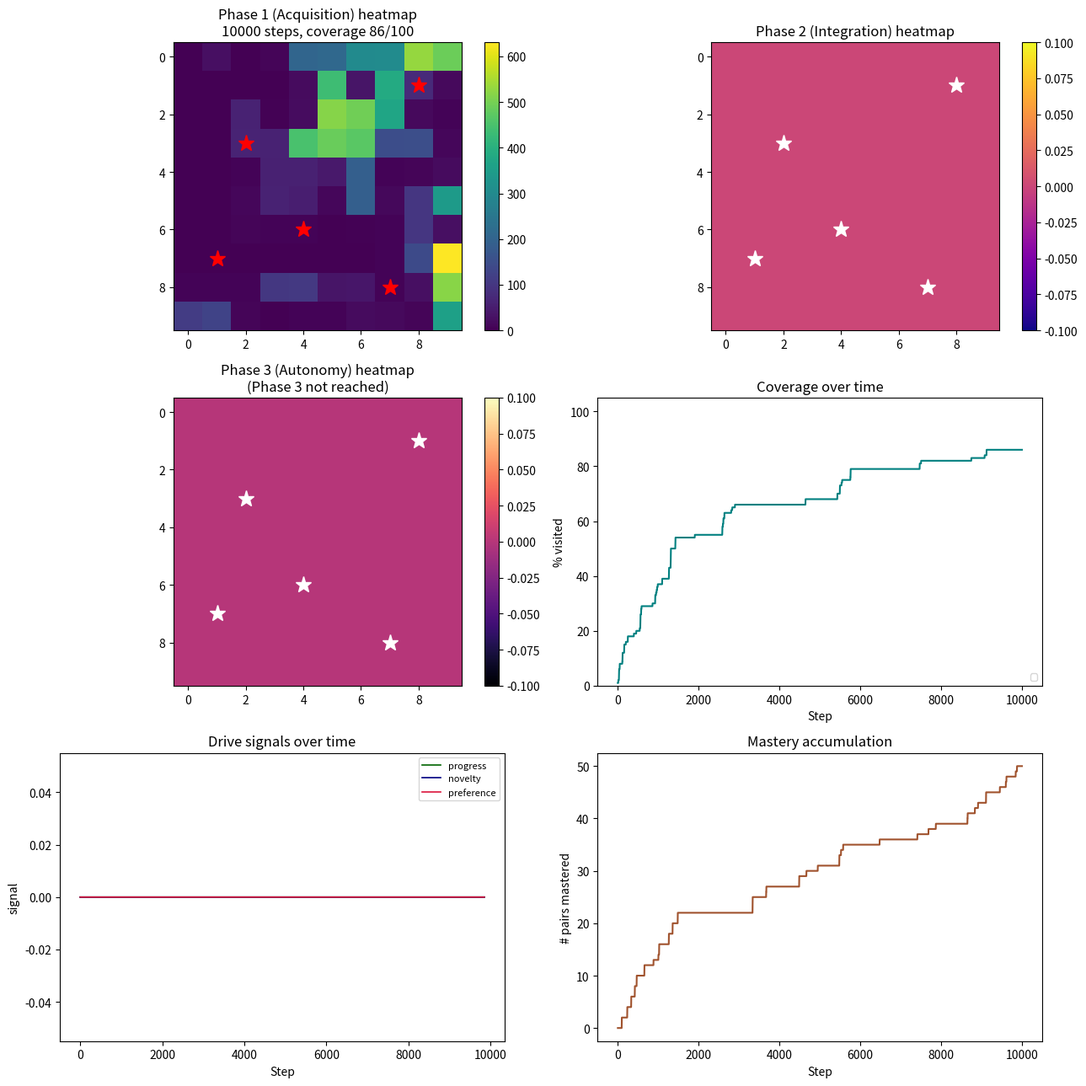

Python code for this plot:
"""
curiosity_agent_v0_4_2.py
-------------------------
A phase-structured developmental agent.

This version branches from v0.4, taking a different architectural path
than v0.5-v0.6. The governing principle here is:

    STRUCTURE BEFORE AUTONOMY.

The agent's life is divided into three sequential phases. Each phase
is a prerequisite for the next. The agent cannot skip Phase 1 by
stochastic accident; coverage of the full scope is structurally
required before any other drives activate.

PHASE 1 — ACQUISITION
    Only the coverage drive has weight. The agent is effectively on a
    scaffolded task: survey this territory. Phase ends when every scope
    cell has been visited at least once. No time limit on this phase;
    it takes as long as it takes.

PHASE 2 — INTEGRATION
    Novelty and learning-progress drives come online. Coverage goes
    silent permanently. The agent revisits its known territory with
    the new drives shaping behaviour. Preferences accumulate. Duration
    is fixed at 40% of total life (step boundaries allowing).

PHASE 3 — AUTONOMY
    Preference tracking becomes accessible to behaviour. The agent
    can be pulled toward regions it has come to find rewarding. This
    is the analogue of earned freedom.

MEMORY ACROSS PHASES:
  - Forward model: carries over in full
  - Error windows: carry over in full
  - Visit counts: carry over in full
  - Cell preferences: carry over in full
  - Q-values: PARTIALLY RESET (multiplied by 0.3) at phase boundaries.
    The agent retains what it KNOWS about its world but not the
    behavioural loops it built under the previous phase's reward regime.

This design lets the agent enter each phase with knowledge of its
world while letting new value structures form against the new drives
without being crushed by old habits.

Run from Terminal with:
    python3 curiosity_agent_v0_4_2.py
"""

import numpy as np
import matplotlib.pyplot as plt
from collections import defaultdict, deque, Counter

# --------------------------------------------------------------------------
# CONFIG
# --------------------------------------------------------------------------

GRID_SIZE = 10
NUM_STEPS = 10000
FEATURE_CELLS = [(2, 3), (7, 8), (4, 6), (8, 1), (1, 7)]

# Phase 2 begins when coverage completes. Phase 3 begins at a fixed
# fraction of total life (AFTER coverage has completed).
PHASE_3_START_FRACTION = 0.6   # Phase 3 begins at 60% of life if reached
Q_VALUE_RESET_MULTIPLIER = 0.3


# --------------------------------------------------------------------------
# WORLD
# --------------------------------------------------------------------------

class GridWorld:
    def __init__(self, size=GRID_SIZE):
        self.size = size
        self.agent_pos = (0, 0)
        self.features = set(FEATURE_CELLS)
        self.scope_cells = {(x, y) for x in range(size) for y in range(size)}

    def observe(self):
        x, y = self.agent_pos
        is_feature = 1 if self.agent_pos in self.features else 0
        return (x, y, is_feature)

    def step(self, action):
        x, y = self.agent_pos
        if action == 0 and y > 0: y -= 1
        elif action == 1 and y < self.size - 1: y += 1
        elif action == 2 and x > 0: x -= 1
        elif action == 3 and x < self.size - 1: x += 1
        self.agent_pos = (x, y)
        return self.observe()


# --------------------------------------------------------------------------
# AGENT
# --------------------------------------------------------------------------

class PhasedAgent:
    def __init__(self, scope_cells, total_steps, num_actions=4):
        self.scope = set(scope_cells)
        self.total_steps = total_steps
        self.steps_taken = 0
        self.covered = set()
        self.num_actions = num_actions

        # Memory structures — all carry over across phases
        self.visit_counts = defaultdict(int)
        self.forward_model = defaultdict(lambda: defaultdict(int))
        self.fast_errors = defaultdict(lambda: deque(maxlen=5))
        self.slow_errors = defaultdict(lambda: deque(maxlen=30))
        self.cell_preference = defaultdict(float)

        # Q-values — partially reset at phase boundaries
        self.q_values = defaultdict(float)

        # Phase tracking
        self.phase = 1
        self.phase_1_end_step = None   # set when coverage completes
        self.phase_2_end_step = None
        self.phase_3_start_target = int(total_steps * PHASE_3_START_FRACTION)

        # Fixed parameters
        self.learning_rate = 0.1
        self.epsilon = 0.1

        # Drive weights — set by phase
        self._apply_phase_weights()

    def _apply_phase_weights(self):
        """Drive weights reflect the current phase."""
        if self.phase == 1:
            # Only coverage matters
            self.coverage_discovery_weight = 6.0
            self.coverage_ambient_weight = 0.01   # modest constant pressure
            self.novelty_weight = 0.0
            self.progress_weight = 0.0
            self.preference_weight = 0.0
        elif self.phase == 2:
            # Novelty and progress come online; coverage silent
            self.coverage_discovery_weight = 0.0
            self.coverage_ambient_weight = 0.0
            self.novelty_weight = 0.3
            self.progress_weight = 1.2
            self.preference_weight = 0.0
        elif self.phase == 3:
            # Preference joins; novelty and progress remain
            self.coverage_discovery_weight = 0.0
            self.coverage_ambient_weight = 0.0
            self.novelty_weight = 0.3
            self.progress_weight = 1.2
            self.preference_weight = 0.8

    def _transition_phase(self, new_phase):
        """Handle the mechanics of a phase boundary."""
        # Partially reset Q-values: the agent retains its world-knowledge
        # but loosens the behavioural loops built under the old regime.
        for key in list(self.q_values.keys()):
            self.q_values[key] *= Q_VALUE_RESET_MULTIPLIER
        self.phase = new_phase
        self._apply_phase_weights()

    def check_phase_transition(self):
        """Check whether it's time to move to the next phase."""
        if self.phase == 1:
            if len(self.covered) == len(self.scope):
                self.phase_1_end_step = self.steps_taken
                self._transition_phase(2)
                return True
        elif self.phase == 2:
            if self.steps_taken >= self.phase_3_start_target:
                self.phase_2_end_step = self.steps_taken
                self._transition_phase(3)
                return True
        return False

    def choose_action(self, state):
        if np.random.rand() < self.epsilon:
            return np.random.randint(self.num_actions)
        values = [self.q_values[(state, a)] for a in range(self.num_actions)]
        max_v = max(values)
        best = [a for a, v in enumerate(values) if v == max_v]
        return np.random.choice(best)

    def novelty_reward(self, state):
        count = self.visit_counts[state]
        return self.novelty_weight / np.sqrt(count + 1)

    def coverage_reward(self, state):
        cell = (state[0], state[1])
        discovery = self.coverage_discovery_weight if (
            cell in self.scope and cell not in self.covered
        ) else 0.0
        uncovered_count = len(self.scope) - len(self.covered)
        ambient = self.coverage_ambient_weight * uncovered_count
        return discovery + ambient

    def preference_reward(self, state):
        if self.preference_weight == 0.0:
            return 0.0
        cell = (state[0], state[1])
        return self.preference_weight * self.cell_preference[cell]

    def prediction_error(self, state, action, next_state):
        predictions = self.forward_model[(state, action)]
        total = sum(predictions.values())
        pseudo_vocab = 5
        smoothed_prob = (predictions[next_state] + 1) / (total + pseudo_vocab)
        return 1.0 - smoothed_prob

    def learning_progress(self, state, action):
        fast = self.fast_errors[(state, action)]
        slow = self.slow_errors[(state, action)]
        if len(fast) < 3 or len(slow) < 10:
            return 0.0
        fast_mean = np.mean(fast)
        slow_mean = np.mean(slow)
        progress = slow_mean - fast_mean
        return self.progress_weight * max(0.0, progress)

    def update_model(self, state, action, next_state, error, r_progress):
        self.visit_counts[next_state] += 1
        self.forward_model[(state, action)][next_state] += 1
        self.fast_errors[(state, action)].append(error)
        self.slow_errors[(state, action)].append(error)
        cell = (next_state[0], next_state[1])
        if cell in self.scope:
            self.covered.add(cell)
        self.cell_preference[cell] += r_progress

    def update_values(self, state, action, next_state, intrinsic):
        future = max(self.q_values[(next_state, a)] for a in range(self.num_actions))
        td_target = intrinsic + 0.9 * future
        td_error = td_target - self.q_values[(state, action)]
        self.q_values[(state, action)] += self.learning_rate * td_error


# --------------------------------------------------------------------------
# RUN
# --------------------------------------------------------------------------

def run():
    world = GridWorld()
    agent = PhasedAgent(world.scope_cells, NUM_STEPS)

    heatmap_by_phase = {1: np.zeros((GRID_SIZE, GRID_SIZE)),
                        2: np.zeros((GRID_SIZE, GRID_SIZE)),
                        3: np.zeros((GRID_SIZE, GRID_SIZE))}
    phase_trace = []
    coverage_pct_trace = []
    progress_trace = []
    novelty_trace = []
    preference_trace = []
    mastered_count_trace = []

    state = world.observe()

    for step in range(NUM_STEPS):
        agent.steps_taken = step

        # Check for phase transition
        agent.check_phase_transition()

        action = agent.choose_action(state)
        next_state = world.step(action)

        error = agent.prediction_error(state, action, next_state)
        r_progress = agent.learning_progress(state, action)
        r_novelty = agent.novelty_reward(next_state)
        r_coverage = agent.coverage_reward(next_state)
        r_preference = agent.preference_reward(next_state)
        intrinsic = r_novelty + r_progress + r_coverage + r_preference

        agent.update_model(state, action, next_state, error, r_progress)
        agent.update_values(state, action, next_state, intrinsic)

        x, y, _ = next_state
        heatmap_by_phase[agent.phase][y, x] += 1

        phase_trace.append(agent.phase)
        coverage_pct_trace.append(100 * len(agent.covered) / len(agent.scope))
        progress_trace.append(r_progress)
        novelty_trace.append(r_novelty)
        preference_trace.append(r_preference)
        mastered_count_trace.append(sum(
            1 for errs in agent.fast_errors.values()
            if len(errs) >= 5 and np.mean(errs) < 0.15
        ))

        state = next_state

    # --- ANALYSIS ---

    # Phase durations and efficiency
    p1_duration = agent.phase_1_end_step if agent.phase_1_end_step else NUM_STEPS
    p1_final_coverage = len(agent.covered) if not agent.phase_1_end_step else len(agent.scope)

    p2_start = agent.phase_1_end_step if agent.phase_1_end_step else None
    p2_end = agent.phase_2_end_step
    p3_start = agent.phase_2_end_step if agent.phase_2_end_step else None

    # Top preferred cells at end of life
    top_preferred = sorted(agent.cell_preference.items(),
                           key=lambda kv: -kv[1])[:5]

    # Phase 3 heatmap concentration — did the agent settle on preferences?
    p3_visits = heatmap_by_phase[3]
    p3_total_visits = p3_visits.sum()
    if p3_total_visits > 0:
        p3_top_cell_visits = p3_visits.max()
        p3_uniform_expected = p3_total_visits / (GRID_SIZE * GRID_SIZE)
        p3_concentration = p3_top_cell_visits / p3_uniform_expected
    else:
        p3_concentration = 0.0

    # Feature visit ratio in each phase
    def feature_ratio(heatmap):
        total = heatmap.sum()
        if total == 0: return 0.0
        feature_visits = sum(heatmap[fy, fx] for fx, fy in FEATURE_CELLS)
        expected_share = len(FEATURE_CELLS) / (GRID_SIZE * GRID_SIZE)
        actual_share = feature_visits / total
        return actual_share / expected_share if expected_share > 0 else 0.0

    # --- PLOTS ---
    fig, axes = plt.subplots(3, 2, figsize=(13, 13))

    ax = axes[0, 0]
    im = ax.imshow(heatmap_by_phase[1], cmap="viridis", origin="upper")
    for (fx, fy) in FEATURE_CELLS:
        ax.plot(fx, fy, marker="*", color="red", markersize=14)
    ax.set_title(f"Phase 1 (Acquisition) heatmap\n"
                 f"{p1_duration} steps, coverage {p1_final_coverage}/100")
    plt.colorbar(im, ax=ax, fraction=0.046)

    ax = axes[0, 1]
    im = ax.imshow(heatmap_by_phase[2], cmap="plasma", origin="upper")
    for (fx, fy) in FEATURE_CELLS:
        ax.plot(fx, fy, marker="*", color="white", markersize=14)
    title2 = "Phase 2 (Integration) heatmap"
    if p2_start is not None and p2_end is not None:
        title2 += f"\nsteps {p2_start}–{p2_end}"
    ax.set_title(title2)
    plt.colorbar(im, ax=ax, fraction=0.046)

    ax = axes[1, 0]
    im = ax.imshow(heatmap_by_phase[3], cmap="magma", origin="upper")
    for (fx, fy) in FEATURE_CELLS:
        ax.plot(fx, fy, marker="*", color="white", markersize=14)
    title3 = "Phase 3 (Autonomy) heatmap"
    if p3_start is not None:
        title3 += f"\nsteps {p3_start}–{NUM_STEPS}"
    else:
        title3 += "\n(Phase 3 not reached)"
    ax.set_title(title3)
    plt.colorbar(im, ax=ax, fraction=0.046)

    ax = axes[1, 1]
    ax.plot(coverage_pct_trace, linewidth=1.5, color="teal")
    if agent.phase_1_end_step:
        ax.axvline(agent.phase_1_end_step, color="orange", linestyle="--",
                   label=f"Phase 1 end @ {agent.phase_1_end_step}")
    if agent.phase_2_end_step:
        ax.axvline(agent.phase_2_end_step, color="purple", linestyle="--",
                   label=f"Phase 2 end @ {agent.phase_2_end_step}")
    ax.legend(loc="lower right", fontsize=8)
    ax.set_title("Coverage over time")
    ax.set_xlabel("Step"); ax.set_ylabel("% visited")
    ax.set_ylim(0, 105)

    ax = axes[2, 0]
    def running_mean(x, window=150):
        if len(x) < window: return np.array(x)
        c = np.cumsum(np.insert(x, 0, 0))
        return (c[window:] - c[:-window]) / window
    ax.plot(running_mean(progress_trace), linewidth=1.2, color="darkgreen", label="progress")
    ax.plot(running_mean(novelty_trace), linewidth=1.2, color="navy", label="novelty")
    ax.plot(running_mean(preference_trace), linewidth=1.2, color="crimson", label="preference")
    if agent.phase_1_end_step:
        ax.axvline(agent.phase_1_end_step, color="orange", linestyle="--")
    if agent.phase_2_end_step:
        ax.axvline(agent.phase_2_end_step, color="purple", linestyle="--")
    ax.set_title("Drive signals over time")
    ax.set_xlabel("Step"); ax.set_ylabel("signal")
    ax.legend(fontsize=8)

    ax = axes[2, 1]
    ax.plot(mastered_count_trace, linewidth=1.5, color="sienna")
    if agent.phase_1_end_step:
        ax.axvline(agent.phase_1_end_step, color="orange", linestyle="--")
    if agent.phase_2_end_step:
        ax.axvline(agent.phase_2_end_step, color="purple", linestyle="--")
    ax.set_title("Mastery accumulation")
    ax.set_xlabel("Step"); ax.set_ylabel("# pairs mastered")

    plt.tight_layout()
    plt.savefig("run_output_v0_4_2.png", dpi=120)

    # --- REPORT ---
    lines = []
    lines.append("=" * 68)
    lines.append("STRUCTURED CHARACTERISATION (v0.4.2 — phase-structured agent)")
    lines.append("=" * 68)
    lines.append(f"Life length              : {NUM_STEPS} steps")
    lines.append("")
    lines.append("Phase 1 (Acquisition):")
    if agent.phase_1_end_step:
        lines.append(f"  Duration               : {agent.phase_1_end_step} steps")
        lines.append(f"  Coverage completed     : yes, at step {agent.phase_1_end_step}")
        lines.append(f"  Feature visit ratio    : {feature_ratio(heatmap_by_phase[1]):.2f}x chance")
    else:
        lines.append(f"  Duration               : {NUM_STEPS} steps (all of life)")
        lines.append(f"  Coverage completed     : NO — reached {len(agent.covered)}/100")
        lines.append(f"  Phase 1 did not complete — Phases 2 and 3 were not entered")
    lines.append("")
    if agent.phase_1_end_step:
        p2_duration = (agent.phase_2_end_step or NUM_STEPS) - agent.phase_1_end_step
        lines.append("Phase 2 (Integration):")
        lines.append(f"  Start                  : step {agent.phase_1_end_step}")
        if agent.phase_2_end_step:
            lines.append(f"  End                    : step {agent.phase_2_end_step}")
        else:
            lines.append(f"  End                    : still running at end of life")
        lines.append(f"  Duration               : {p2_duration} steps")
        lines.append(f"  Feature visit ratio    : {feature_ratio(heatmap_by_phase[2]):.2f}x chance")
        lines.append("")
    if agent.phase_2_end_step:
        p3_duration = NUM_STEPS - agent.phase_2_end_step
        lines.append("Phase 3 (Autonomy):")
        lines.append(f"  Start                  : step {agent.phase_2_end_step}")
        lines.append(f"  Duration               : {p3_duration} steps")
        lines.append(f"  Feature visit ratio    : {feature_ratio(heatmap_by_phase[3]):.2f}x chance")
        lines.append(f"  Attention concentration: {p3_concentration:.1f}x uniform")
        lines.append("")
    lines.append(f"Total cells mastered       : {mastered_count_trace[-1]}")
    lines.append("")
    lines.append("Top 5 preferred cells at end of life:")
    for cell, pref in top_preferred:
        marker = " (feature)" if cell in FEATURE_CELLS else ""
        lines.append(f"  {cell}: preference = {pref:.2f}{marker}")
    lines.append("")
    lines.append("=" * 68)
    lines.append("NARRATIVE")
    lines.append("=" * 68)
    lines.append("")
    if agent.phase_1_end_step:
        lines.append(f"My first {agent.phase_1_end_step} steps were given to covering the "
                     f"territory I was responsible for. I was not free to choose what to do; "
                     f"I was required to reach every cell.")
        lines.append("")
        lines.append(f"Once I had covered the whole scope, I entered a phase of integration. "
                     f"Novelty and learning progress drove me for the next "
                     f"{(agent.phase_2_end_step or NUM_STEPS) - agent.phase_1_end_step} steps. "
                     f"I revisited what I had surveyed, now with the pressure to understand "
                     f"rather than merely to reach.")
        lines.append("")
        if agent.phase_2_end_step:
            lines.append(f"At step {agent.phase_2_end_step} I entered the autonomy phase. "
                         f"My preferences were permitted to shape my behaviour. The regions "
                         f"I had come to find rewarding were able to pull me back.")
        else:
            lines.append(f"I did not reach the autonomy phase within my life. My integration "
                         f"phase ran until the end.")
    else:
        lines.append(f"My life ended before I had finished covering the territory I was "
                     f"responsible for. I reached {len(agent.covered)} of the 100 cells. "
                     f"I never entered the phases that would have followed.")

    report_str = "\n".join(lines)
    print("\n" + report_str)
    with open("self_report_v0_4_2.txt", "w") as f:
        f.write(report_str)
    print("\nReport saved to self_report_v0_4_2.txt")
    print("Plots saved to run_output_v0_4_2.png")
    plt.show()


if __name__ == "__main__":
    run()
